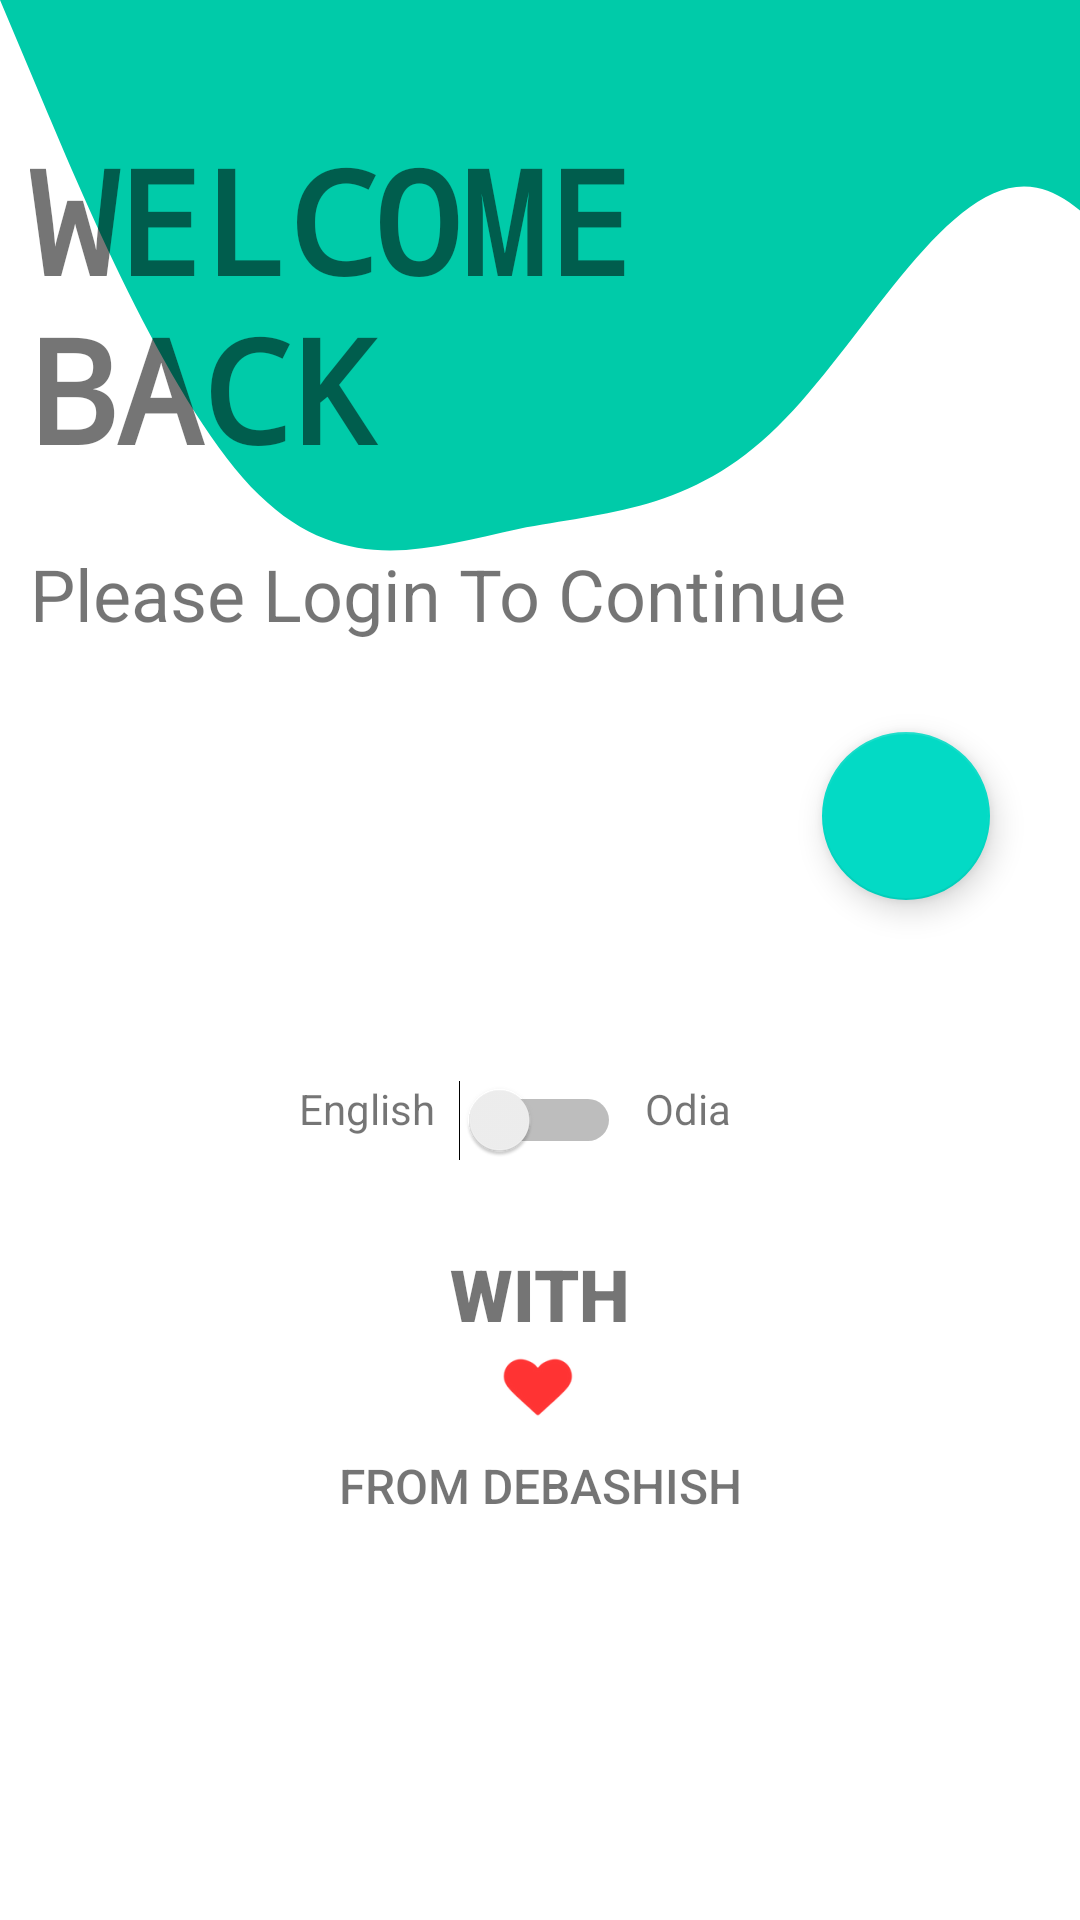

Write the Android layout XML for this screen, with the resource values it uses.
<!-- AndroidManifest.xml: application theme Theme.Tracker -->
<!-- res/layout/activity_main.xml -->
<?xml version="1.0" encoding="utf-8"?>
<androidx.constraintlayout.widget.ConstraintLayout xmlns:android="http://schemas.android.com/apk/res/android"
    xmlns:app="http://schemas.android.com/apk/res-auto"
    xmlns:tools="http://schemas.android.com/tools"
    android:id="@+id/activity_home"
    android:layout_width="match_parent"
    android:layout_height="match_parent"
    android:background="@drawable/wave"
    android:textAlignment="gravity"
    tools:context=".DashboardActivity">


    <TextView
        android:id="@+id/textView"
        android:layout_width="wrap_content"
        android:layout_height="wrap_content"
        android:layout_marginStart="10dp"
        android:fontFamily="monospace"
        android:text="@string/str_welcome"
        android:textSize="48sp"
        android:textStyle="bold"
        app:layout_constraintBottom_toBottomOf="parent"
        app:layout_constraintStart_toStartOf="parent"
        app:layout_constraintTop_toTopOf="parent"
        app:layout_constraintVertical_bias="0.079" />

    <TextView
        android:id="@+id/textView2"
        android:layout_width="wrap_content"
        android:layout_height="wrap_content"
        android:layout_marginStart="10dp"
        android:layout_marginTop="20dp"
        android:text="@string/str_login"
        android:textSize="24sp"
        app:layout_constraintStart_toStartOf="parent"
        app:layout_constraintTop_toBottomOf="@+id/textView" />

    <com.google.android.material.floatingactionbutton.FloatingActionButton
        android:id="@+id/btnLogin"
        android:layout_width="wrap_content"
        android:layout_height="wrap_content"
        android:layout_marginTop="30dp"
        android:layout_marginEnd="30dp"
        android:clickable="true"
        android:contentDescription="@string/desc_login"
        app:layout_constraintEnd_toEndOf="parent"
        app:layout_constraintTop_toBottomOf="@+id/textView2"
        app:srcCompat="@drawable/ic_round_next" />

    <RelativeLayout
        android:id="@+id/relativeLayout5"
        android:layout_width="match_parent"
        android:layout_height="wrap_content"
        android:layout_marginTop="60dp"
        app:layout_constraintEnd_toEndOf="parent"
        app:layout_constraintStart_toStartOf="parent"
        app:layout_constraintTop_toBottomOf="@+id/btnLogin">

        <TextView
            android:id="@+id/txtEng"
            android:layout_width="wrap_content"
            android:layout_height="wrap_content"
            android:layout_marginEnd="8dp"
            android:layout_toLeftOf="@id/langSwt"
            android:text="@string/lbl_lang_eng" />

        <Switch
            android:id="@+id/langSwt"
            android:layout_width="wrap_content"
            android:layout_height="wrap_content"
            android:layout_centerInParent="true"
            android:layout_marginEnd="8dp" />

        <TextView
            android:id="@+id/txtOd"
            android:layout_width="wrap_content"
            android:layout_height="wrap_content"
            android:layout_toRightOf="@id/langSwt"
            android:text="@string/lbl_land_od" />
    </RelativeLayout>

    <TextView
        android:id="@+id/textView3"
        android:layout_width="wrap_content"
        android:layout_height="wrap_content"
        android:layout_marginTop="55dp"
        android:fontFamily="sans-serif-black"
        android:text="WITH"
        android:textSize="24sp"
        app:layout_constraintEnd_toEndOf="parent"
        app:layout_constraintStart_toStartOf="parent"
        app:layout_constraintTop_toTopOf="@+id/relativeLayout5" />

    <ImageView
        android:id="@+id/imageView"
        android:layout_width="wrap_content"
        android:layout_height="wrap_content"
        android:layout_marginTop="3dp"
        app:layout_constraintEnd_toEndOf="parent"
        app:layout_constraintHorizontal_bias="0.498"
        app:layout_constraintStart_toStartOf="parent"
        app:layout_constraintTop_toBottomOf="@+id/textView3"
        app:srcCompat="@drawable/heart_icon" />

    <TextView
        android:id="@+id/textView4"
        android:layout_width="wrap_content"
        android:layout_height="wrap_content"
        android:layout_marginTop="10dp"
        android:fontFamily="sans-serif-medium"
        android:text="FROM DEBASHISH"
        android:textSize="16sp"
        app:layout_constraintEnd_toEndOf="parent"
        app:layout_constraintStart_toStartOf="parent"
        app:layout_constraintTop_toBottomOf="@+id/imageView" />


</androidx.constraintlayout.widget.ConstraintLayout>
<!-- resources referenced by this layout -->
<resources>
  <!-- drawable heart_icon: png bitmap (drawable-hdpi, 701 bytes) -->
  <!-- drawable wave (drawable) -->
  <vector xmlns:android="http://schemas.android.com/apk/res/android"
      android:width="1440dp"
      android:height="320dp"
      android:viewportWidth="600"
      android:viewportHeight="600">
    <path
        android:pathData="M0,0L24,32C48,64 96,128 144,154.7C192,181 240,171 288,165.3C336,160 384,160 432,133.3C480,107 528,53 576,58.7C624,64 672,128 720,149.3C768,171 816,149 864,160C912,171 960,213 1008,234.7C1056,256 1104,256 1152,250.7C1200,245 1248,235 1296,218.7C1344,203 1392,181 1416,170.7L1440,160L1440,0L1416,0C1392,0 1344,0 1296,0C1248,0 1200,0 1152,0C1104,0 1056,0 1008,0C960,0 912,0 864,0C816,0 768,0 720,0C672,0 624,0 576,0C528,0 480,0 432,0C384,0 336,0 288,0C240,0 192,0 144,0C96,0 48,0 24,0L0,0Z"
        android:fillColor="@color/theme_bg"/>
  </vector>
  <string name="desc_login" translatable="false">Login Button</string>
  <string name="lbl_land_od">Odia</string>
  <string name="lbl_lang_eng" translatable="false">English</string>
  <string name="str_login">Please Login To Continue</string>
  <string name="str_welcome">WELCOME \nBACK</string>
  <style name="Theme.Tracker" parent="Theme.MaterialComponents.DayNight.DarkActionBar">
          
          <item name="colorPrimary">@color/theme_bg</item>
          <item name="colorPrimaryVariant">@color/theme_bg</item>
          <item name="colorOnPrimary">@color/white</item>
          
          <item name="colorSecondary">@color/teal_200</item>
          <item name="colorSecondaryVariant">@color/teal_700</item>
          <item name="colorOnSecondary">@color/black</item>
          
          <item name="android:statusBarColor">?attr/colorPrimaryVariant</item>
          
  
      </style>
  <color name="theme_bg">#00cba9</color>
  <color name="white">#FFFFFFFF</color>
  <color name="teal_200">#FF03DAC5</color>
  <color name="teal_700">#FF018786</color>
  <color name="black">#FF000000</color>
</resources>
